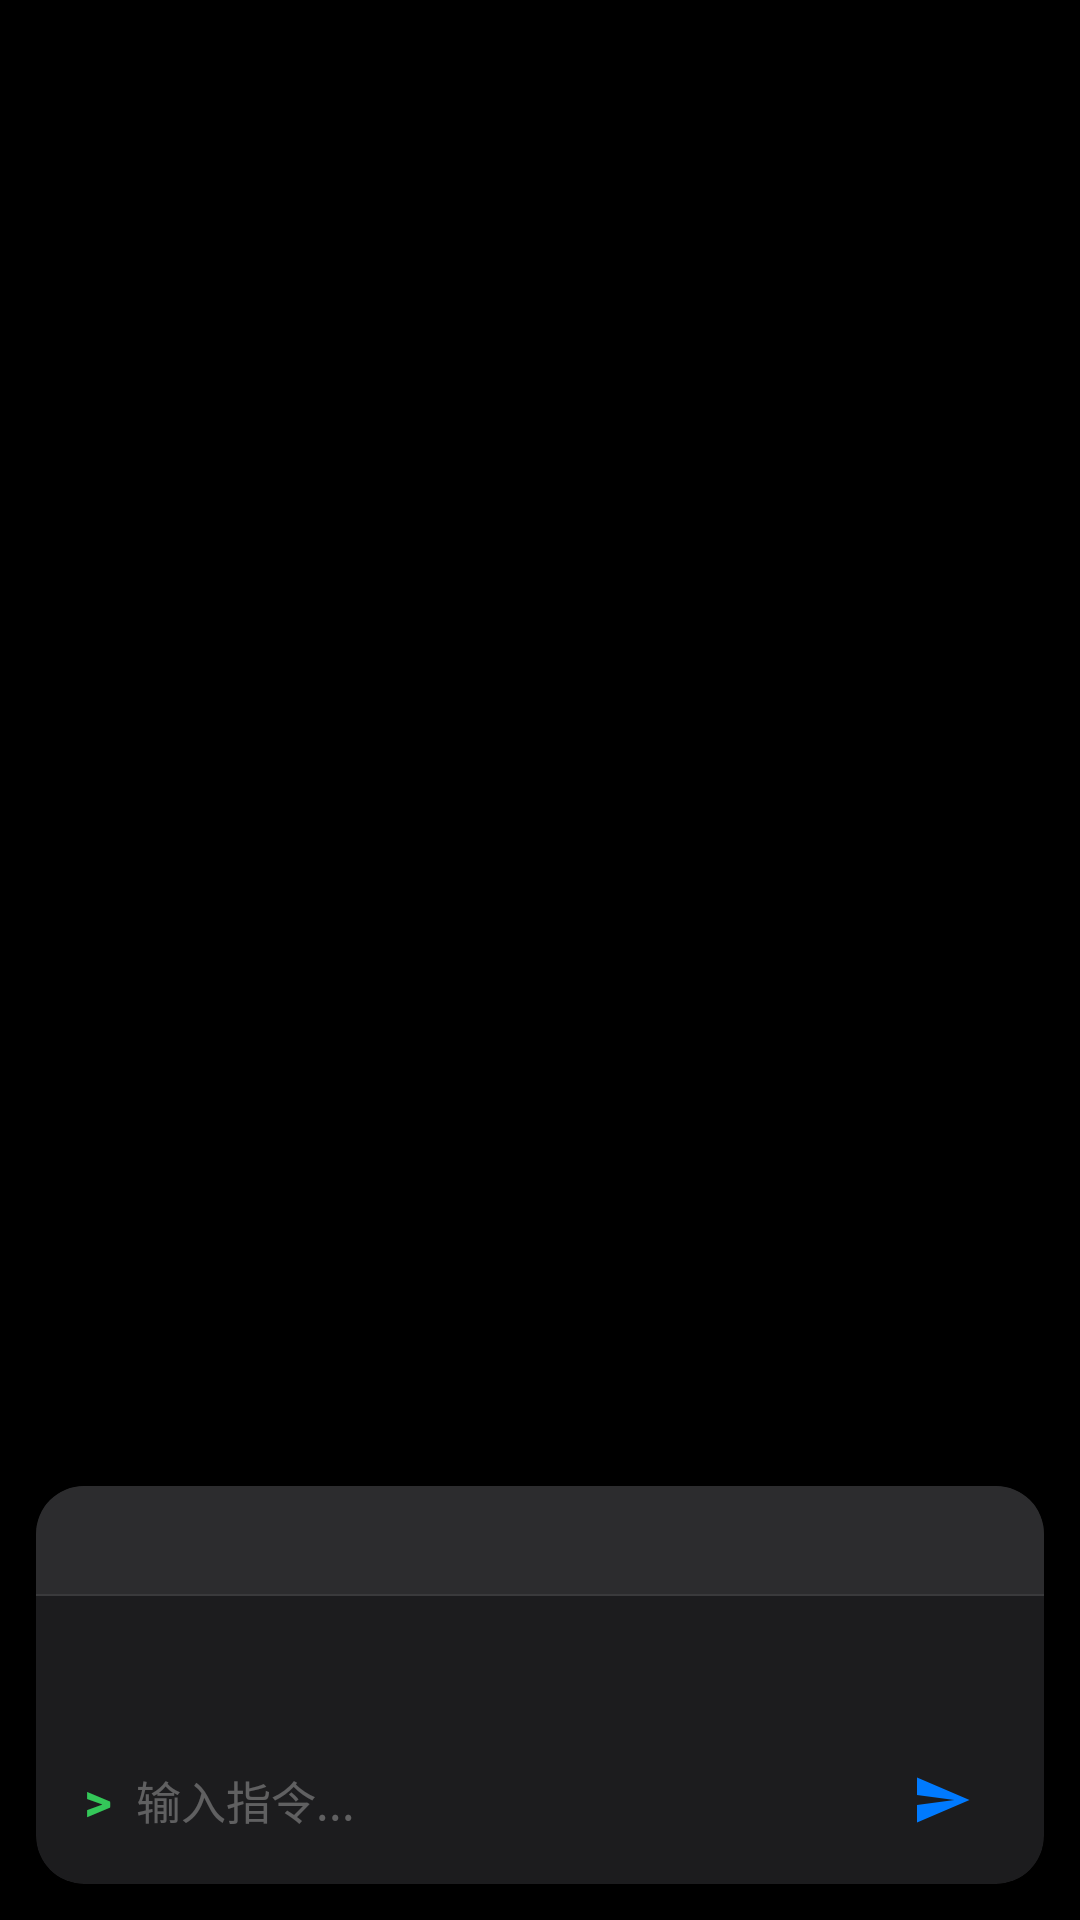

Android layout source for this screen:
<!-- AndroidManifest.xml: application theme Theme.VisitManagerPro -->
<!-- res/layout/fragment_terminal.xml -->
<?xml version="1.0" encoding="utf-8"?>
<androidx.constraintlayout.widget.ConstraintLayout xmlns:android="http://schemas.android.com/apk/res/android"
    xmlns:app="http://schemas.android.com/apk/res-auto"
    android:layout_width="match_parent"
    android:layout_height="match_parent"
    android:background="@color/black">

    <androidx.recyclerview.widget.RecyclerView
        android:id="@+id/terminalOutput"
        android:layout_width="match_parent"
        android:layout_height="0dp"
        android:clipToPadding="false"
        android:padding="12dp"
        app:layout_constraintBottom_toTopOf="@id/terminalInputCard"
        app:layout_constraintTop_toTopOf="parent" />

    <androidx.cardview.widget.CardView
        android:id="@+id/terminalInputCard"
        android:layout_width="match_parent"
        android:layout_height="wrap_content"
        android:layout_margin="12dp"
        app:cardBackgroundColor="#1C1C1E"
        app:cardCornerRadius="16dp"
        app:cardElevation="8dp"
        app:layout_constraintBottom_toBottomOf="parent">

        <LinearLayout
            android:layout_width="match_parent"
            android:layout_height="wrap_content"
            android:orientation="vertical">

            
            <HorizontalScrollView
                android:layout_width="match_parent"
                android:layout_height="36dp"
                android:background="#2C2C2E"
                android:scrollbars="none">
                <LinearLayout
                    android:id="@+id/shortcutBar"
                    android:layout_width="wrap_content"
                    android:layout_height="match_parent"
                    android:gravity="center_vertical"
                    android:orientation="horizontal"
                    android:paddingHorizontal="8dp">
                    
                </LinearLayout>
            </HorizontalScrollView>

            <View android:layout_width="match_parent" android:layout_height="0.5dp" android:background="#3A3A3C"/>

            <androidx.recyclerview.widget.RecyclerView
                android:id="@+id/snippetBar"
                android:layout_width="match_parent"
                android:layout_height="40dp"
                android:background="#1C1C1E"
                android:orientation="horizontal" />

            <LinearLayout
                android:layout_width="match_parent"
                android:layout_height="56dp"
                android:gravity="center_vertical"
                android:paddingHorizontal="16dp">

                <TextView
                    android:layout_width="wrap_content"
                    android:layout_height="wrap_content"
                    android:text=">"
                    android:textColor="@color/ios_green"
                    android:textSize="18sp"
                    android:textStyle="bold" />

                <EditText
                    android:id="@+id/commandInput"
                    android:layout_width="0dp"
                    android:layout_height="match_parent"
                    android:layout_marginHorizontal="8dp"
                    android:layout_weight="1"
                    android:background="@null"
                    android:fontFamily="monospace"
                    android:hint="输入指令..."
                    android:imeOptions="actionSend"
                    android:inputType="textNoSuggestions"
                    android:textColor="@color/white"
                    android:textColorHint="#4DFFFFFF"
                    android:textSize="15sp" />

                <ImageView
                    android:id="@+id/btnReset"
                    android:layout_width="32dp"
                    android:layout_height="32dp"
                    android:background="?attr/selectableItemBackgroundBorderless"
                    android:padding="6dp"
                    android:layout_marginEnd="4dp"
                    android:src="@drawable/ic_refresh"
                    app:tint="@color/ios_red" />

                <ImageView
                    android:id="@+id/btnSend"
                    android:layout_width="36dp"
                    android:layout_height="36dp"
                    android:background="?attr/selectableItemBackgroundBorderless"
                    android:padding="8dp"
                    android:src="@drawable/ic_send"
                    app:tint="@color/ios_accent" />
            </LinearLayout>
        </LinearLayout>
    </androidx.cardview.widget.CardView>

</androidx.constraintlayout.widget.ConstraintLayout>
<!-- resources referenced by this layout -->
<resources>
  <color name="black">#000000</color>
  <color name="ios_accent">#007AFF</color>
  <color name="ios_green">#34C759</color>
  <color name="ios_red">#FF3B30</color>
  <color name="white">#FFFFFF</color>
  <!-- drawable ic_send (drawable) -->
  <vector xmlns:android="http://schemas.android.com/apk/res/android"
      android:width="24dp"
      android:height="24dp"
      android:viewportWidth="24"
      android:viewportHeight="24">
      <path
          android:fillColor="#000000"
          android:pathData="M2.01,21L23,12L2.01,3L2,10L17,12L2,14L2.01,21Z" />
  </vector>
  <style name="Theme.VisitManagerPro" parent="Theme.MaterialComponents.Light.NoActionBar">
          
          <item name="colorPrimary">@color/ios_blue</item>
          <item name="colorPrimaryVariant">@color/black</item>
          <item name="colorOnPrimary">@color/white</item>
          
          
          <item name="colorSecondary">@color/ios_gray</item>
          <item name="colorSecondaryVariant">@color/ios_separator</item>
          <item name="colorOnSecondary">@color/black</item>
          
          
          <item name="android:windowBackground">@color/ios_bg_system</item>
          <item name="android:statusBarColor">@color/ios_bg_system</item>
          <item name="android:windowLightStatusBar" tools:targetApi="m">true</item>
          
          <item name="android:navigationBarColor">@color/ios_bg_system</item>
          <item name="android:windowContentTransitions">true</item>
      </style>
  <color name="ios_blue">#007AFF</color>
  <color name="ios_gray">#8E8E93</color>
  <color name="ios_separator">#4A3C3C43</color>
  <color name="ios_bg_system">#F2F2F7</color>
</resources>
